53-way image classification set "Splited" from GitHub (braveJu/LBP); label vocabulary: Kyberge_blanket1, Kyberge_blanket2, Kyberge_canvas1, Kyberge_ceiling1, Kyberge_ceiling2, Kyberge_cushion1, Kyberge_floor1, Kyberge_floor2, Kyberge_grass1, Kyberge_lentils1, Kyberge_linseeds1, Kyberge_oatmeal1, Kyberge_pearlsugar1, Kyberge_rice1, Kyberge_rice2, Kyberge_rug1, Kyberge_sand1, Kyberge_scarf1, Kyberge_scarf2, Kyberge_screen1, Kyberge_seat1, Kyberge_seat2, Kyberge_sesameseeds1, Kyberge_stone1, Kyberge_stone2, Kyberge_stone3, Kyberge_stoneslab1, Kyberge_wall1, UIUC01_bark1, UIUC02_bark2, UIUC03_bark3, UIUC04_wood1, UIUC05_wood2, UIUC06_wood3, UIUC07_water, UIUC08_granite, UIUC09_marble, UIUC10_floor1, UIUC11_floor2, UIUC12_pebbles, UIUC13_wall, UIUC14_brick1, UIUC15_brick2, UIUC16_glass1, UIUC17_glass2, UIUC18_carpet1, UIUC19_carpet2, UIUC20_upholstery, UIUC21_wallpaper, UIUC22_fur, UIUC23_knit, UIUC24_corduroy, UIUC25_plaid.

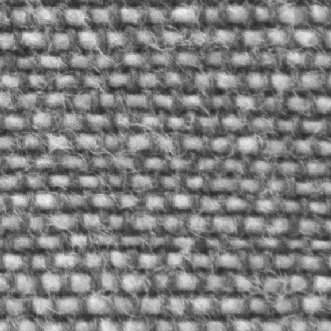
Label: Kyberge_cushion1

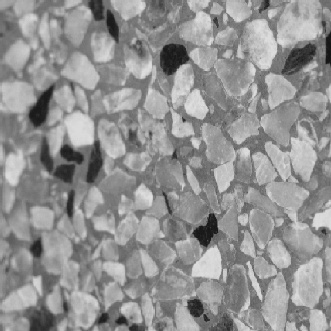
Label: UIUC11_floor2

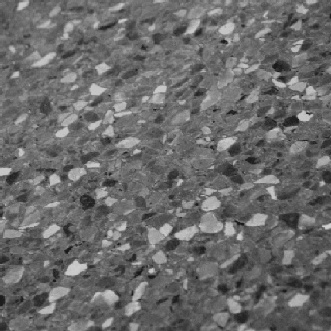
Label: UIUC10_floor1

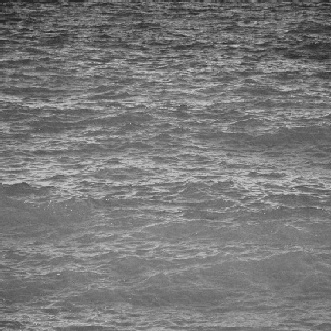
Label: UIUC07_water

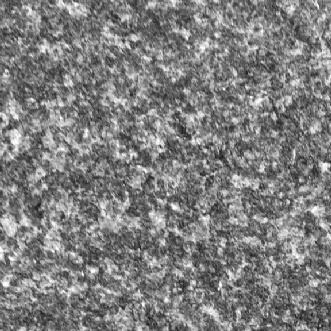
Label: Kyberge_stone3

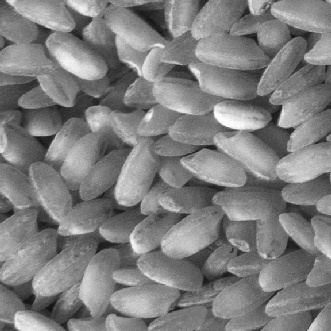
Label: Kyberge_rice2
